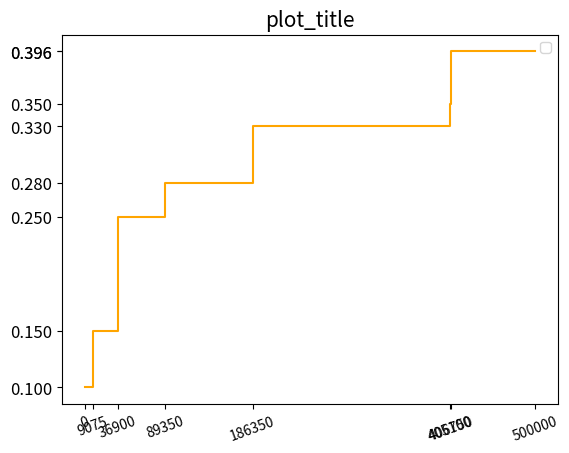

The matplotlib source for this figure:
from matplotlib.pyplot import *

control_sums = [0, 9075, 36900, 89350, 186350, 405100, 406750, 500000]
tax_rates = [0.1, 0.15, 0.25, 0.28, 0.33, 0.35, 0.396, 0.396]

fig, ax = subplots()

ax.step(control_sums, tax_rates, color = 'orange', where='post')
ax.set_xticks(control_sums)
ax.tick_params('x', labelrotation=20)
ax.set_yticks(tax_rates)
ax.tick_params('y', labelsize=12)
ax.set_title('plot_title', fontsize=15)
ax.legend()

show()